10-way image classification set "spectrograms" from GitHub (ethansheridansmith/AAI); label vocabulary: blues, classical, country, disco, hip-hop, jazz, metal, pop, reggae, rock.

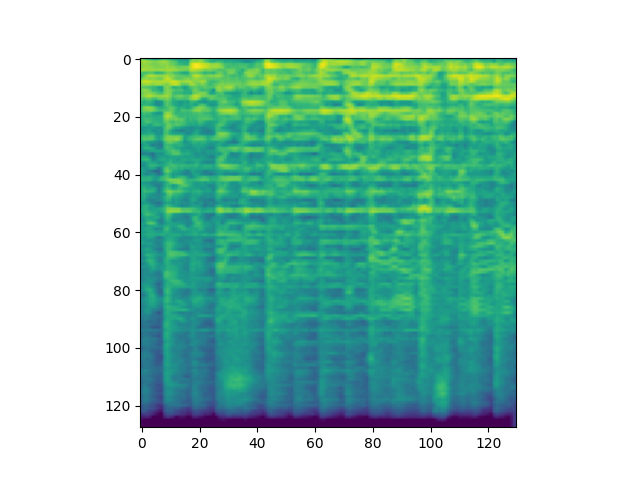
Label: country

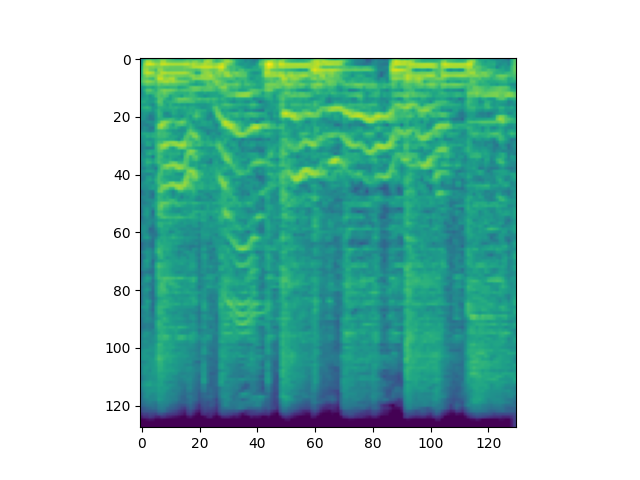
Label: metal

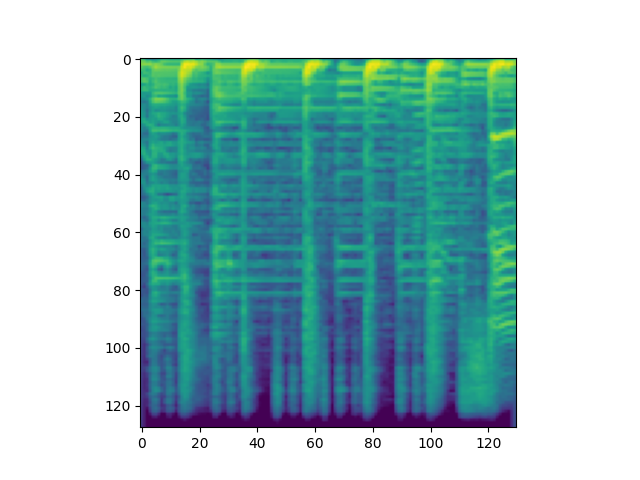
Label: disco

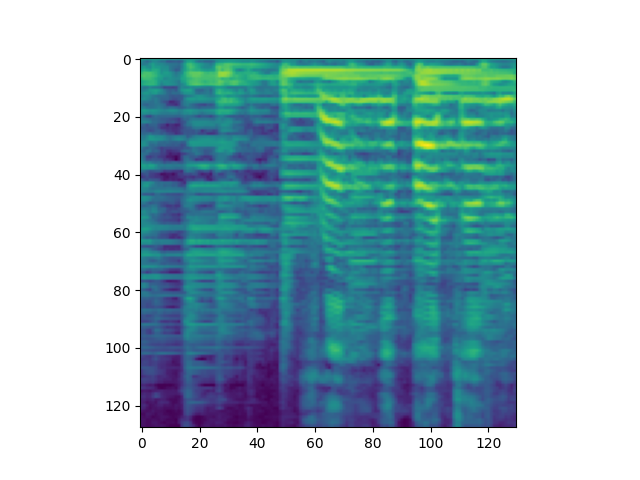
Label: reggae

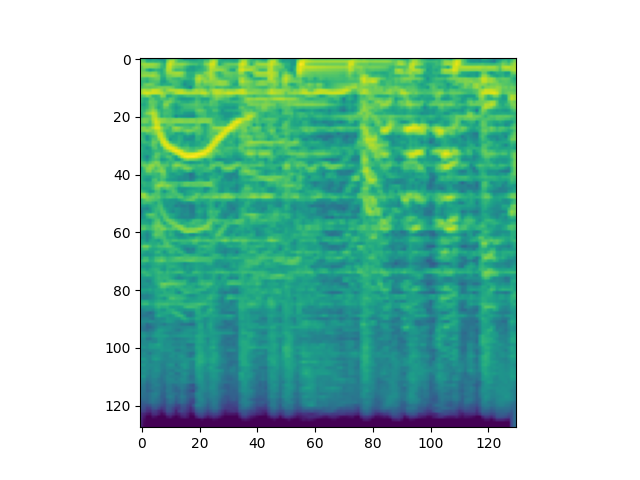
Label: blues

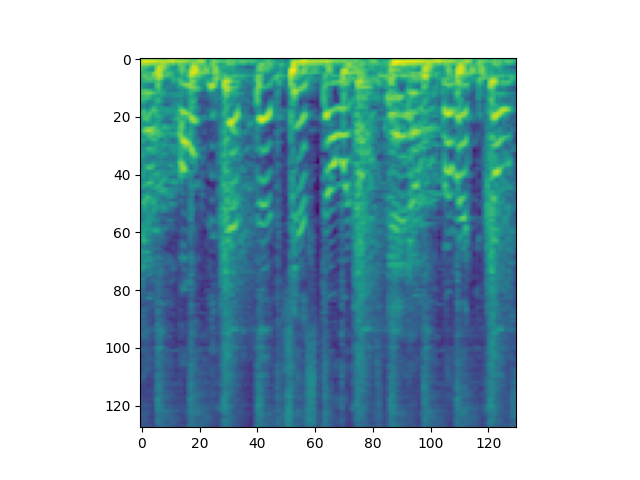
Label: hip-hop
